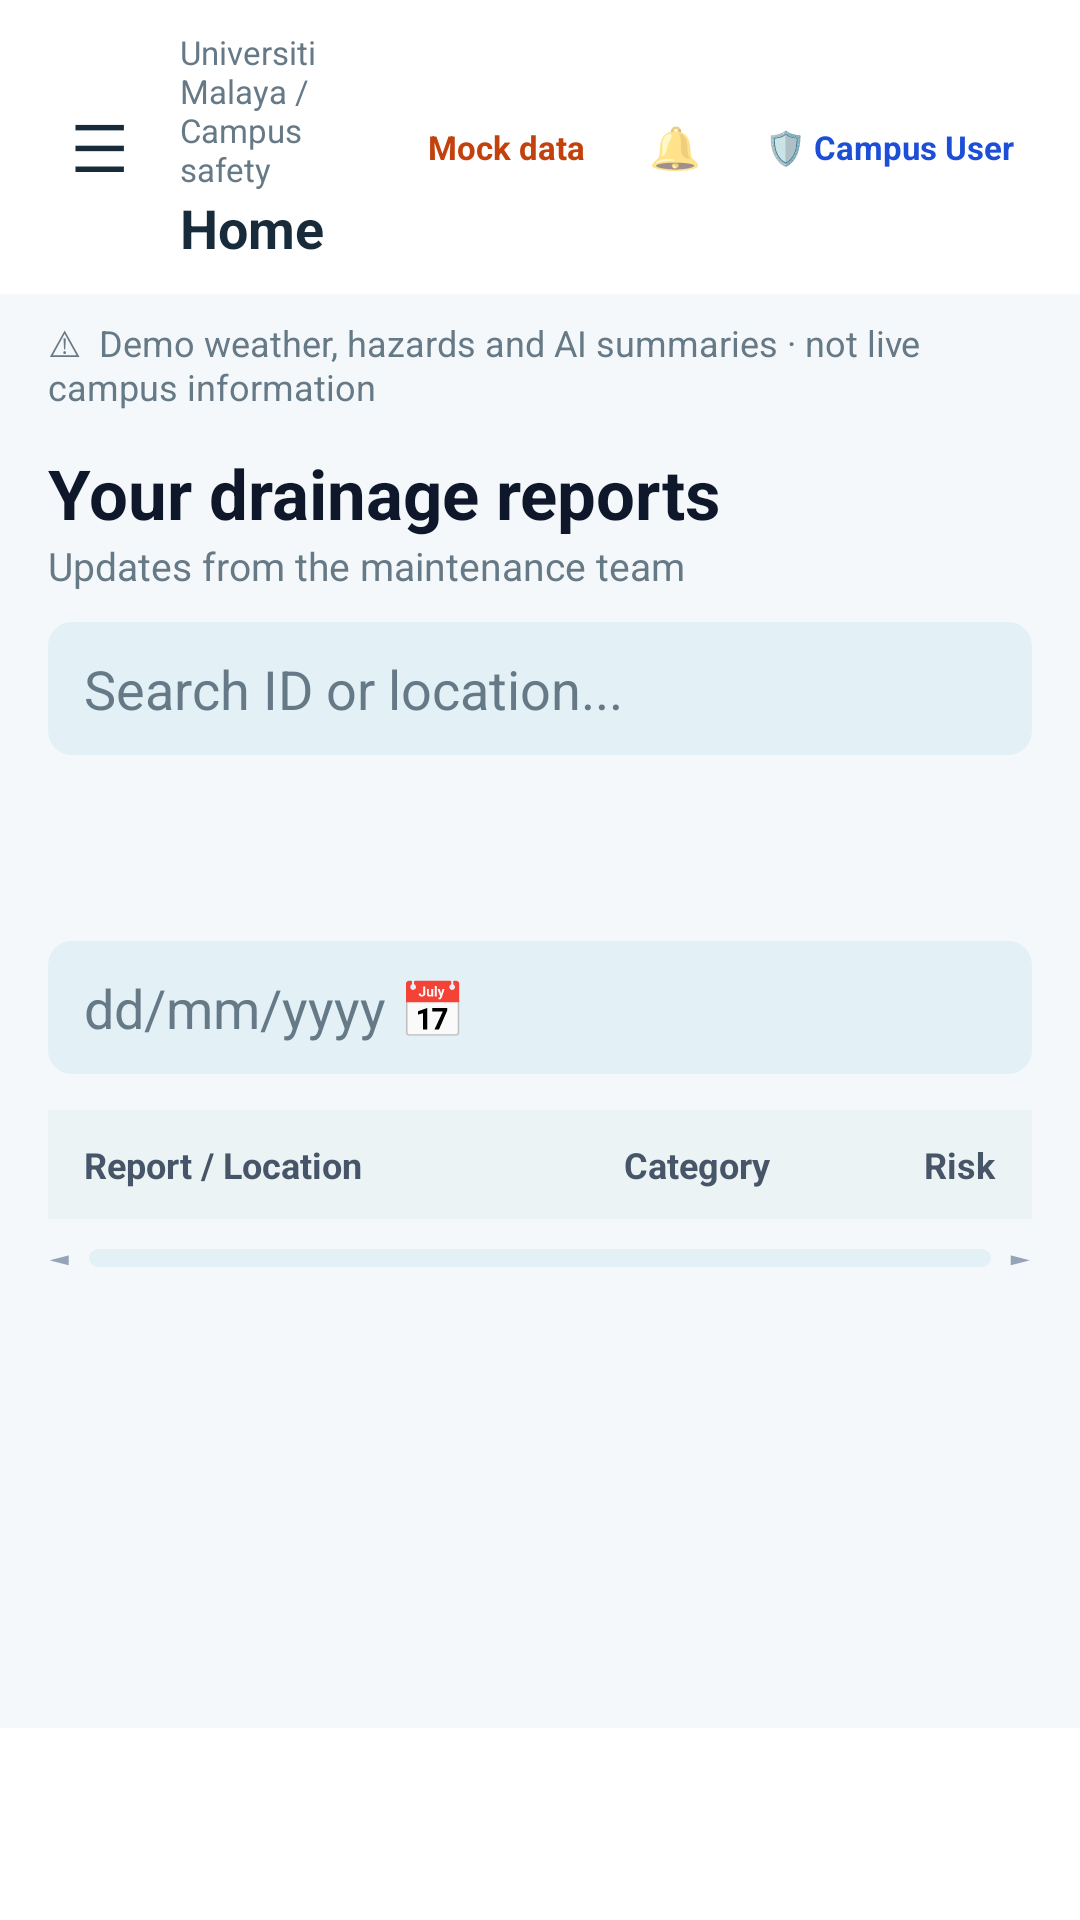

Produce the Android XML layout that renders to this screen, including the resource entries it uses.
<!-- AndroidManifest.xml: application theme AppTheme -->
<!-- res/layout/screen_my_reports.xml -->
<?xml version="1.0" encoding="utf-8"?>
<LinearLayout xmlns:android="http://schemas.android.com/apk/res/android"
    xmlns:tools="http://schemas.android.com/tools"
    android:id="@+id/main_root_container"
    android:layout_width="match_parent"
    android:layout_height="match_parent"
    android:background="@color/background"
    android:orientation="vertical"
    tools:context="com.um.rainguard.ui.myreports.MyReportsActivity"
    tools:theme="@style/AppTheme">

    
    <include
        android:id="@+id/workspace_header"
        layout="@layout/include_workspace_header" />

    <ScrollView
        android:id="@+id/page_scroll"
        android:layout_width="match_parent"
        android:layout_height="0dp"
        android:layout_weight="1"
        android:fillViewport="true">

        <LinearLayout
            android:id="@+id/page_content"
            android:layout_width="match_parent"
            android:layout_height="wrap_content"
            android:orientation="vertical"
            android:paddingHorizontal="16dp"
            android:paddingTop="4dp"
            android:paddingBottom="24dp">

            <TextView
                android:id="@+id/reports_header_title"
                android:layout_width="match_parent"
                android:layout_height="wrap_content"
                android:text="Your drainage reports"
                android:textColor="#0F172A"
                android:textSize="23sp"
                android:textStyle="bold" />

            <TextView
                android:id="@+id/reports_header_subtitle"
                android:layout_width="match_parent"
                android:layout_height="wrap_content"
                android:text="Updates from the maintenance team"
                android:textColor="#667986"
                android:textSize="13sp" />

            <View
                android:layout_width="match_parent"
                android:layout_height="10dp" />

            
            <EditText
                android:id="@+id/reports_search_input"
                android:layout_width="match_parent"
                android:layout_height="wrap_content"
                android:layout_marginBottom="8dp"
                android:autofillHints="none"
                android:background="@drawable/secondary_button_background"
                android:hint="Search ID or location..."
                android:inputType="text"
                android:paddingHorizontal="12dp"
                android:paddingVertical="10dp"
                android:singleLine="true"
                android:textColor="#0F172A"
                android:textColorHint="#667986" />

            <Spinner
                android:id="@+id/reports_status_spinner"
                android:layout_width="match_parent"
                android:layout_height="wrap_content"
                android:layout_marginBottom="6dp"
                android:background="@drawable/card_background"
                android:padding="6dp" />

            <Spinner
                android:id="@+id/reports_category_spinner"
                android:layout_width="match_parent"
                android:layout_height="wrap_content"
                android:layout_marginBottom="6dp"
                android:background="@drawable/card_background"
                android:padding="6dp" />

            <Spinner
                android:id="@+id/reports_risk_spinner"
                android:layout_width="match_parent"
                android:layout_height="wrap_content"
                android:layout_marginBottom="6dp"
                android:background="@drawable/card_background"
                android:padding="6dp" />

            <EditText
                android:id="@+id/reports_date_input"
                android:layout_width="match_parent"
                android:layout_height="wrap_content"
                android:layout_marginBottom="12dp"
                android:autofillHints="none"
                android:background="@drawable/secondary_button_background"
                android:hint="dd/mm/yyyy 📅"
                android:inputType="date"
                android:paddingHorizontal="12dp"
                android:paddingVertical="10dp"
                android:singleLine="true"
                android:textColor="#0F172A"
                android:textColorHint="#667986" />

            <TextView
                android:id="@+id/reports_empty_text"
                android:layout_width="match_parent"
                android:layout_height="wrap_content"
                android:text="No reports match your search."
                android:textColor="#667986"
                android:textSize="14sp"
                android:visibility="gone" />

            
            <HorizontalScrollView
                android:id="@+id/reports_table_scroll"
                android:layout_width="match_parent"
                android:layout_height="wrap_content"
                android:scrollbars="none">

                <LinearLayout
                    android:layout_width="wrap_content"
                    android:layout_height="wrap_content"
                    android:background="@drawable/card_background"
                    android:orientation="vertical">

                    
                    <LinearLayout
                        android:layout_width="wrap_content"
                        android:layout_height="wrap_content"
                        android:background="#EBF3F5"
                        android:gravity="center_vertical"
                        android:orientation="horizontal"
                        android:paddingHorizontal="12dp"
                        android:paddingVertical="10dp">

                        <TextView
                            android:layout_width="180dp"
                            android:layout_height="wrap_content"
                            android:text="Report / Location"
                            android:textColor="#475569"
                            android:textSize="12sp"
                            android:textStyle="bold" />

                        <TextView
                            android:layout_width="100dp"
                            android:layout_height="wrap_content"
                            android:text="Category"
                            android:textColor="#475569"
                            android:textSize="12sp"
                            android:textStyle="bold" />

                        <TextView
                            android:layout_width="90dp"
                            android:layout_height="wrap_content"
                            android:text="Risk"
                            android:textColor="#475569"
                            android:textSize="12sp"
                            android:textStyle="bold" />

                        <TextView
                            android:layout_width="100dp"
                            android:layout_height="wrap_content"
                            android:text="Status"
                            android:textColor="#475569"
                            android:textSize="12sp"
                            android:textStyle="bold" />

                        <TextView
                            android:layout_width="100dp"
                            android:layout_height="wrap_content"
                            android:text="Action"
                            android:textColor="#475569"
                            android:textSize="12sp"
                            android:textStyle="bold" />
                    </LinearLayout>

                    
                    <LinearLayout
                        android:id="@+id/reports_table_body"
                        android:layout_width="wrap_content"
                        android:layout_height="wrap_content"
                        android:orientation="vertical" />
                </LinearLayout>
            </HorizontalScrollView>

            
            <LinearLayout
                android:layout_width="match_parent"
                android:layout_height="wrap_content"
                android:layout_marginTop="6dp"
                android:gravity="center_vertical"
                android:orientation="horizontal">

                <TextView
                    android:layout_width="wrap_content"
                    android:layout_height="wrap_content"
                    android:text="◄"
                    android:textColor="#94A3B8"
                    android:textSize="10sp"
                    tools:ignore="HardcodedText" />

                <View
                    android:layout_width="0dp"
                    android:layout_height="6dp"
                    android:layout_marginHorizontal="6dp"
                    android:layout_weight="1"
                    android:background="@drawable/secondary_button_background" />

                <TextView
                    android:layout_width="wrap_content"
                    android:layout_height="wrap_content"
                    android:text="►"
                    android:textColor="#94A3B8"
                    android:textSize="10sp"
                    tools:ignore="HardcodedText" />
            </LinearLayout>
        </LinearLayout>
    </ScrollView>

    
    <LinearLayout
        android:id="@+id/bottom_navigation"
        android:layout_width="match_parent"
        android:layout_height="64dp"
        android:background="@color/surface"
        android:gravity="center"
        android:orientation="horizontal"
        android:paddingHorizontal="4dp" />
</LinearLayout>
<!-- res/layout/include_workspace_header.xml (included above) -->
<?xml version="1.0" encoding="utf-8"?>
<LinearLayout xmlns:android="http://schemas.android.com/apk/res/android"
    xmlns:tools="http://schemas.android.com/tools"
    android:layout_width="match_parent"
    android:layout_height="wrap_content"
    android:orientation="vertical">

    
    <LinearLayout
        android:layout_width="match_parent"
        android:layout_height="wrap_content"
        android:background="@color/surface"
        android:gravity="center_vertical"
        android:orientation="horizontal"
        android:paddingHorizontal="14dp"
        android:paddingVertical="10dp">

        <TextView
            android:id="@+id/workspace_menu"
            android:layout_width="38dp"
            android:layout_height="38dp"
            android:gravity="center"
            android:text="☰"
            android:textColor="@color/foreground"
            android:textSize="22sp" />

        <LinearLayout
            android:layout_width="0dp"
            android:layout_height="wrap_content"
            android:layout_weight="1"
            android:orientation="vertical"
            android:paddingStart="8dp"
            android:paddingEnd="4dp">

            <TextView
                android:id="@+id/workspace_breadcrumb"
                android:layout_width="match_parent"
                android:layout_height="wrap_content"
                android:textColor="@color/muted"
                android:textSize="11sp"
                tools:text="Universiti Malaya / Campus safety" />

            <TextView
                android:id="@+id/workspace_title"
                android:layout_width="match_parent"
                android:layout_height="wrap_content"
                android:textColor="@color/foreground"
                android:textSize="18sp"
                android:textStyle="bold"
                tools:text="Home" />
        </LinearLayout>

        <LinearLayout
            android:layout_width="wrap_content"
            android:layout_height="wrap_content"
            android:gravity="center_vertical"
            android:orientation="horizontal">

            <TextView
                android:id="@+id/mock_data_badge"
                android:layout_width="wrap_content"
                android:layout_height="wrap_content"
                android:paddingHorizontal="8dp"
                android:paddingVertical="4dp"
                android:text="Mock data"
                android:textColor="#C2410C"
                android:textSize="11sp"
                android:textStyle="bold" />

            <TextView
                android:id="@+id/workspace_notifications"
                android:layout_width="32dp"
                android:layout_height="32dp"
                android:layout_marginStart="6dp"
                android:gravity="center"
                android:text="🔔"
                android:textSize="14sp" />

            <TextView
                android:id="@+id/workspace_profile"
                android:layout_width="wrap_content"
                android:layout_height="wrap_content"
                android:layout_marginStart="6dp"
                android:paddingHorizontal="8dp"
                android:paddingVertical="4dp"
                android:text="🛡 Campus User"
                android:textColor="#1D4ED8"
                android:textSize="11sp"
                android:textStyle="bold" />
        </LinearLayout>
    </LinearLayout>

    
    <TextView
        android:id="@+id/demo_warning_banner"
        android:layout_width="match_parent"
        android:layout_height="wrap_content"
        android:background="@color/background"
        android:paddingHorizontal="16dp"
        android:paddingVertical="8dp"
        android:text="⚠  Demo weather, hazards and AI summaries · not live campus information"
        android:textColor="@color/muted"
        android:textSize="12sp" />
</LinearLayout>
<!-- resources referenced by this layout -->
<resources>
  <color name="background">#F5F8FA</color>
  <color name="foreground">#172B3A</color>
  <color name="muted">#667986</color>
  <color name="surface">#FFFFFF</color>
  <!-- drawable secondary_button_background (drawable) -->
  <selector xmlns:android="http://schemas.android.com/apk/res/android">
      <item android:state_hovered="true">
          <shape>
              <solid android:color="#D2E4EC" />
              <corners android:radius="8dp" />
          </shape>
      </item>
      <item android:state_pressed="true">
          <shape>
              <solid android:color="#C3D9E4" />
              <corners android:radius="8dp" />
          </shape>
      </item>
      <item android:state_focused="true">
          <shape>
              <solid android:color="#C3D9E4" />
              <corners android:radius="8dp" />
          </shape>
      </item>
      <item>
          <shape>
              <solid android:color="@color/primary_light" />
              <corners android:radius="8dp" />
          </shape>
      </item>
  </selector>
  <style name="AppTheme" parent="@android:style/Theme.Material.Light.NoActionBar">
          <item name="android:fontFamily">sans-serif</item>
          <item name="android:colorAccent">@color/primary</item>
          <item name="android:windowLightStatusBar">true</item>
          <item name="android:statusBarColor">@color/background</item>
          <item name="android:navigationBarColor">@color/background</item>
          <item name="android:windowLightNavigationBar">true</item>
          <item name="android:windowBackground">@color/background</item>
          <item name="android:windowActionModeOverlay">true</item>
      </style>
  <color name="primary_light">#E3F1F7</color>
  <color name="primary">#075985</color>
</resources>
